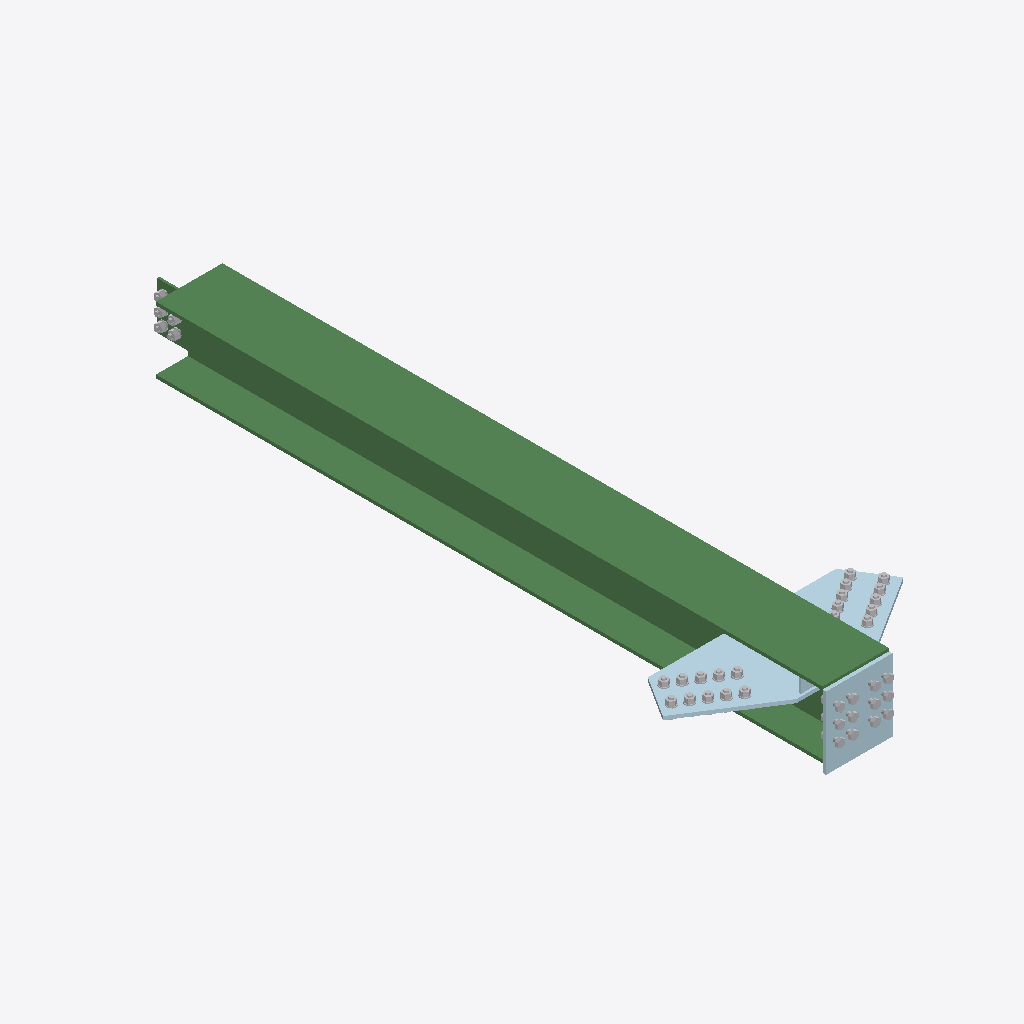
Isometric view of an IFC building model (IFC-SPF (STEP), schema IFC2X3, length unit millimetre), seen from the south-west, elements coloured by IFC class: 4 plates (pale blue), 4 other elements (light grey), 1 beam (green).
Extent 1.1 m × 3.2 m × 0.3 m (x, y, z). Storeys (1): Undefined at 0.00 m. Elements (10): 5 IfcPlate, 4 IfcMechanicalFastener, 1 IfcBeam.

HEADER;
FILE_DESCRIPTION(('ViewDefinition[CoordinationView_V2.0, QuantityTakeOffAddOnView]','ExchangeRequirement[Structural, SurfaceGeometry]','Option [BaseQuantities:On]','Option [GridExport:On]','Option [Assemblies:Off]','Option [Bolts:On]','Option [Rebars:On]','Option [PourObjects:Off]','Option [Welds:Off]','Option [SurfaceTreatments:On]','Option [LocationBy:0]','[4 more]'),'2;1');
FILE_NAME('BE020.ifc','2026-04-21T10:36:11',('USSLCOM\\yk.qian'),('Structural Designer'),'IFC Database Version: Work','Tekla Structures 2020 Service Pack 14, IFC Expor','');
FILE_SCHEMA(('IFC2X3'));
ENDSEC;
DATA;
#37=IFCPROJECT('1h1oCsUpz1WhuJuv7whAve',#5,'Undefined',$,$,$,$,(#11),#36);
#39=IFCSITE('3nCkiHL0PA_8HFZlfyFwDY',#5,'Undefined',$,$,#38,$,$,.ELEMENT.,$,$,$,$,$);
#41=IFCBUILDING('34FczVpPX8_R9I3_SK7Wqz',#5,'Undefined',$,$,#40,$,$,.ELEMENT.,$,$,$);
#43=IFCBUILDINGSTOREY('3kx3hLcffDWQ$6XDPQzz94',#5,'Undefined',$,$,#42,$,$,.ELEMENT.,0.0);
#1833=IFCBEAM('3mCEfA2tf6vRa14oXlgSu8',#44,'Beam','HW300x300x10x15','HW300x300x10x15',#1587,#1832,'IDf030ea4a-0b7a-46e5-b901-13286fa9ce08');
#679=IFCPLATE('3vo6pB3u16Z9ajOdzfedu8',#44,'GUSSET_PL','PL16x445','PL16x445',#676,#678,'IDf9c86ccb-0f80-468c-992d-627f69a27e08');
#1190=IFCPLATE('1bq5ljb5v0Ng2Oerlo3RBl',#44,'GUSSET_PL','PL16x300','PL16x300',#1156,#1189,'ID65d05bed-945e-405e-a098-a35bf20db2ef');
#499=IFCPLATE('14j_0JAizFPw2BLKHCXDqi',#44,'GUSSET_PL','PL16x445','PL16x445',#458,#498,'ID44b7e013-2acf-4f67-a08b-55444c84dd2c');
#671=IFCMECHANICALFASTENER('1hQcZNfdfAh96aPEKwmbiv',#44,'Bolt assembly',$,$,#658,#670,'ID6b6a68d7-a67a-4aac-91a4-64e53ac25b39',20.0,65.0);
#1145=IFCMECHANICALFASTENER('2UTEX97$vAZgIYY4sIaZ46',#44,'Bolt assembly',$,$,#696,#1144,'ID9e74e849-1ffe-4a8e-a4a2-884d92923106',20.0,70.0);
#434=IFCMECHANICALFASTENER('1ODWrV_GD0MhAo072b8vIe',#44,'Bolt assembly',$,$,#49,#433,'ID58360d5f-f903-405a-b2b2-0070a52394a8',20.0,65.0);
#1578=IFCMECHANICALFASTENER('0RvnWo2dnBY9EyWKW2i8Gk',#1210,'Bolt assembly',$,$,#1213,#1577,'ID1be71832-0a7c-4b88-93bc-814802b0842e',20.0,55.0);
#692=IFCPLATE('0crD$v9VbFywzSMJlqsz$t',#44,'RIB_PL','PL10x69','PL10x69',#689,#691,'ID26d4dff9-25f9-4ff3-af5c-593bf4dbdff7');
ENDSEC;
